Run: headless pygame with SDL's dummy video driver; simulated clock (each Clock.tick advances the game by its frame time, no real sleeping); random seed 0; keys injected as events and as key.get_pressed() state; no mouse input.
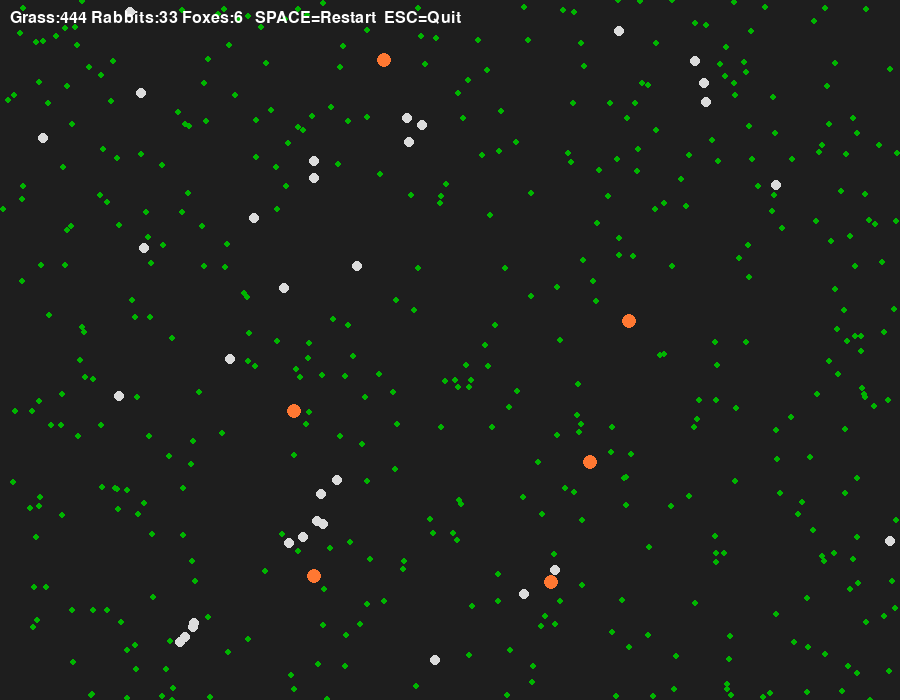
Frame 1 of 4 · flips 1–60 · no input
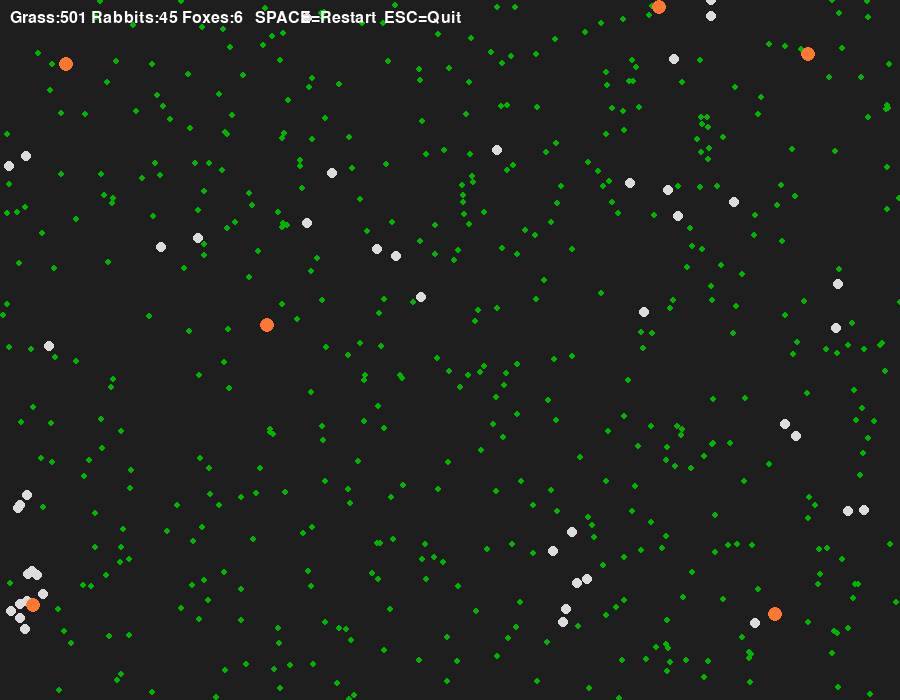
Frame 2 of 4 · flips 61–180 · tapped SPACE, RETURN · held RIGHT (→), D
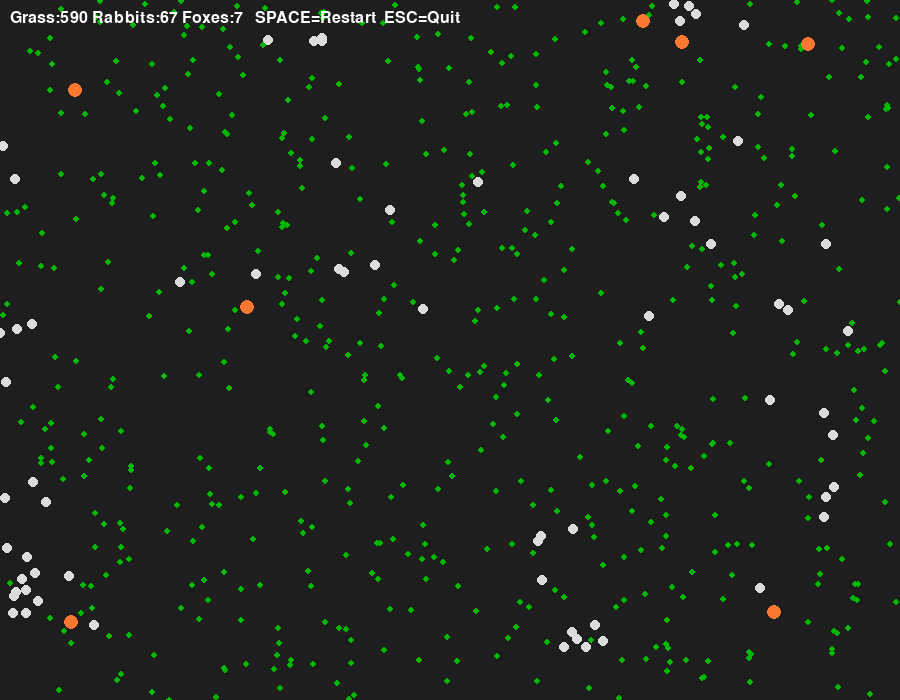
Frame 3 of 4 · flips 181–300 · held DOWN (↓), S
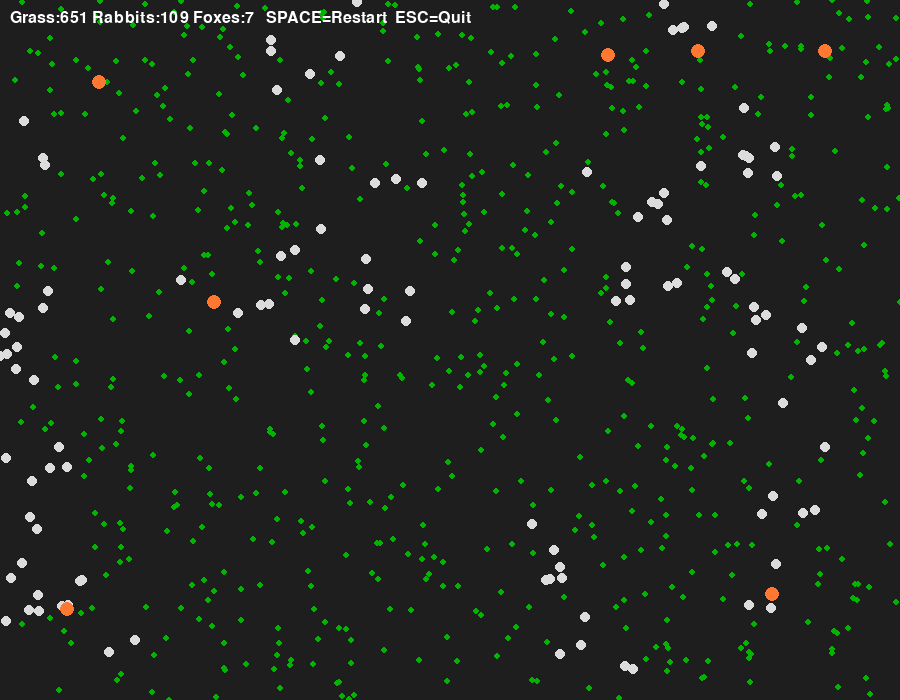
Frame 4 of 4 · flips 301–420 · held LEFT (←), A, UP (↑), W

The pygame program that drew these frames:

import pygame
import random
import math
import sys

pygame.init()

WIDTH, HEIGHT = 900, 700
screen = pygame.display.set_mode((WIDTH, HEIGHT))
pygame.display.set_caption("Ecosystem Simulation")

clock = pygame.time.Clock()

# ==============================
# CONFIGURATION
# ==============================

GRASS_GROW_RATE = 0.002
GRASS_MAX = 1200

RABBIT_START = 25
RABBIT_LIFESPAN = 500
RABBIT_SPEED = 3.2
RABBIT_REPRODUCE_CHANCE = 0.009
RABBIT_EAT_COOLDOWN = 40  # frames

FOX_START = 6
FOX_LIFESPAN = 900
FOX_SPEED = 2.4
FOX_REPRODUCE_CHANCE = 0.002
FOX_EAT_COOLDOWN = 400    # frames

GRASS_SIZE = 3


# ==============================
# ENTITIES
# ==============================

class Grass:
    def __init__(self):
        self.x = random.randint(0, WIDTH)
        self.y = random.randint(0, HEIGHT)

    def draw(self):
        pygame.draw.circle(screen, (0,180,0), (int(self.x), int(self.y)), GRASS_SIZE)


class Rabbit:
    def __init__(self,x=None,y=None):
        self.x = x if x else random.randint(0,WIDTH)
        self.y = y if y else random.randint(0,HEIGHT)
        self.energy = 50
        self.age = 0
        self.eat_cooldown = 0  # frames until can eat again

    def move(self):
        angle = random.random()*math.tau
        self.x += math.cos(angle)*RABBIT_SPEED
        self.y += math.sin(angle)*RABBIT_SPEED
        self.x = max(0,min(WIDTH,self.x))
        self.y = max(0,min(HEIGHT,self.y))

    def update(self,grass_list):

        self.move()

        if self.eat_cooldown <= 0:
            for g in grass_list[:]:
                if math.hypot(self.x-g.x,self.y-g.y) < 6:
                    grass_list.remove(g)
                    self.energy += 20
                    self.eat_cooldown = RABBIT_EAT_COOLDOWN
                    break
        else:
            self.eat_cooldown -= 1

        self.energy -= 0.1
        self.age += 1

    def draw(self):
        pygame.draw.circle(screen,(220,220,220),(int(self.x),int(self.y)),5)


class Fox:
    def __init__(self,x=None,y=None):
        self.x = x if x else random.randint(0,WIDTH)
        self.y = y if y else random.randint(0,HEIGHT)
        self.energy = 80
        self.age = 0
        self.eat_cooldown = 0  # frames until can eat again

    def move(self,rabbits):
        if self.eat_cooldown <= 0 and rabbits:
            target = min(rabbits, key=lambda r: math.hypot(self.x-r.x,self.y-r.y))
            dx = target.x-self.x
            dy = target.y-self.y
            dist = math.hypot(dx,dy)
            if dist > 0:
                self.x += (dx/dist)*FOX_SPEED
                self.y += (dy/dist)*FOX_SPEED
        else:
            angle=random.random()*math.tau
            self.x += math.cos(angle)*FOX_SPEED
            self.y += math.sin(angle)*FOX_SPEED

        self.x = max(0,min(WIDTH,self.x))
        self.y = max(0,min(HEIGHT,self.y))

    def update(self,rabbits):
        self.move(rabbits)

        if self.eat_cooldown <= 0:
            for r in rabbits[:]:
                if math.hypot(self.x-r.x,self.y-r.y) < 8:
                    rabbits.remove(r)
                    self.energy += 40
                    self.eat_cooldown = FOX_EAT_COOLDOWN
                    break
        else:
            self.eat_cooldown -= 1

        self.energy -= 0.15
        self.age += 1

    def draw(self):
        pygame.draw.circle(screen,(255,120,50),(int(self.x),int(self.y)),7)


# ==============================
# RESET FUNCTION
# ==============================

def reset_simulation():
    grass = [Grass() for _ in range(400)]
    rabbits = [Rabbit() for _ in range(RABBIT_START)]
    foxes = [Fox() for _ in range(FOX_START)]
    return grass, rabbits, foxes


grass, rabbits, foxes = reset_simulation()

font = pygame.font.SysFont(None,24)

# ==============================
# MAIN LOOP
# ==============================

running=True

while running:

    clock.tick(60)

    for event in pygame.event.get():

        if event.type==pygame.QUIT:
            running=False

        if event.type == pygame.KEYDOWN:

            if event.key == pygame.K_ESCAPE:
                pygame.quit()
                sys.exit()

            if event.key == pygame.K_SPACE:
                grass, rabbits, foxes = reset_simulation()


    # ==============================
    # GRASS GROWTH
    # ==============================

    if len(grass) < GRASS_MAX and random.random() < GRASS_GROW_RATE*WIDTH*HEIGHT:
        grass.append(Grass())

    # ==============================
    # RABBITS
    # ==============================

    for r in rabbits[:]:
        r.update(grass)

        if random.random() < RABBIT_REPRODUCE_CHANCE and r.energy > 40:
            rabbits.append(Rabbit(r.x,r.y))
            r.energy -= 20

        if r.energy <= 0 or r.age > RABBIT_LIFESPAN:
            rabbits.remove(r)

    # ==============================
    # FOXES
    # ==============================

    for f in foxes[:]:
        f.update(rabbits)

        if random.random() < FOX_REPRODUCE_CHANCE and f.energy > 60:
            foxes.append(Fox(f.x,f.y))
            f.energy -= 30

        if f.energy <= 0 or f.age > FOX_LIFESPAN:
            foxes.remove(f)

    # ==============================
    # DRAW
    # ==============================

    screen.fill((30,30,30))

    for g in grass:
        g.draw()

    for r in rabbits:
        r.draw()

    for f in foxes:
        f.draw()

    text = font.render(
        f"Grass:{len(grass)} Rabbits:{len(rabbits)} Foxes:{len(foxes)}   SPACE=Restart  ESC=Quit",
        True,(255,255,255)
    )
    screen.blit(text,(10,10))

    pygame.display.flip()

pygame.quit()
